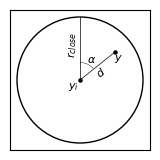

Generate this figure with matplotlib: (Note: this script raises an exception after producing the figure.)
import matplotlib.pyplot as plt
from matplotlib import patches
from matplotlib.font_manager import FontProperties

font_properties = FontProperties()
font_properties.set_family('serif')
font_properties.set_name('Times New Roman')
font_properties.set_size(8)

f,ax = plt.subplots(dpi=300)

f.set_size_inches(1.7,1.7) #3.3 is the max

c = plt.Circle((0,0), 9, fill=None, color='black')
dc = ax.add_artist(c)

ax.axes.get_xaxis().set_visible(False)
ax.axes.get_yaxis().set_visible(False)

ax.plot([0,0],[0,9], c='black', linewidth=0.5)
ax.plot([0,5],[0,4], c='black', linewidth=0.5)

ax.scatter([0],[0], c='black', s=5)
ax.scatter([5],[4], c='black', s=5)

ax.text(-1, 5, '$r_{close}$',fontproperties=font_properties, rotation=90, ha = 'center', va = 'center')
ax.text(-1, -1, '$y_i$',fontproperties=font_properties, ha = 'center', va = 'center')
ax.text(5.5, 3, '$y$',fontproperties=font_properties, ha = 'center', va = 'center')
ax.text(1,2.5, '$\\alpha$',fontproperties=font_properties)

inner_arc = patches.Arc((0,0), 5, 5,  theta1=40, theta2=90, color='black', linewidth=0.3)
dia = ax.add_artist(inner_arc)

ax.text(3, 1.1, '$d$',fontproperties=font_properties, rotation=40, ha = 'center', va = 'center')

ax.set_ylim([-10,10])
ax.set_xlim([-10,10])
f.tight_layout()
f.savefig("../figures/vicinity_illustration.png")
#plt.show(f)